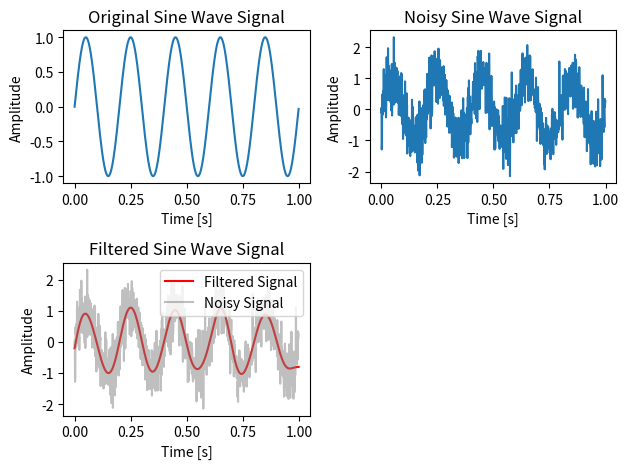

The matplotlib source for this figure:
import numpy as np
import matplotlib.pyplot as plt
from scipy import signal

fs = 1000  # Sampling frequency
t = np.arange(0, 1, 1/fs)  # Time vector

# Original sine wave signal
sg = np.sin(2 * np.pi * 5 * t)  # 5 Hz sine wave
plt.subplot(2, 2, 1)
plt.plot(t, sg)
plt.title("Original Sine Wave Signal")
plt.xlabel("Time [s]")
plt.ylabel("Amplitude")

# Add Gaussian noise
noise = np.random.normal(0, 0.5, sg.shape)
noisy_signal = sg + noise
plt.subplot(2, 2, 2)
plt.plot(t, noisy_signal)
plt.title("Noisy Sine Wave Signal")
plt.xlabel("Time [s]")
plt.ylabel("Amplitude")

# Low-pass Butterworth filter (4th order, 10 Hz cutoff)
cutoff_frequency = 10  
b, a = signal.butter(4, cutoff_frequency / (0.5 * fs), btype="low") #0rder,Cut-pff.type=low
filtered_signal = signal.filtfilt(b, a, noisy_signal)

# Plot the filtered signal
plt.subplot(2, 2, 3)
plt.plot(t, filtered_signal, label="Filtered Signal", color="red")
plt.plot(t, noisy_signal, label="Noisy Signal", color="gray", alpha=0.5)
plt.title("Filtered Sine Wave Signal")
plt.xlabel("Time [s]")
plt.ylabel("Amplitude")
plt.legend()

# Adjust layout to prevent overlap
plt.tight_layout()
plt.show()
